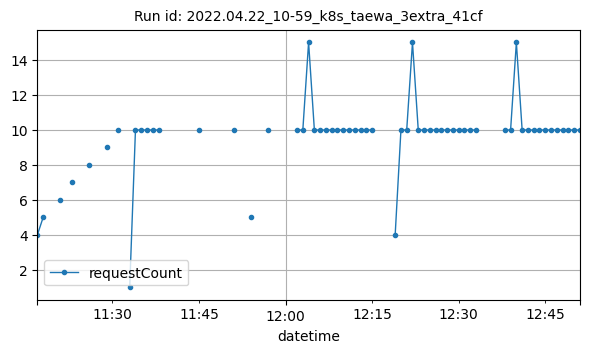

Data behind this chart, as committed beside it:
datetime, requestCount
2022-04-22T11:17:00Z, 4
2022-04-22T11:18:00Z, 5
2022-04-22T11:21:00Z, 6
2022-04-22T11:23:00Z, 7
2022-04-22T11:26:00Z, 8
2022-04-22T11:29:00Z, 9
2022-04-22T11:31:00Z, 10
2022-04-22T11:33:00Z, 1
2022-04-22T11:34:00Z, 10
2022-04-22T11:35:00Z, 10
2022-04-22T11:36:00Z, 10
2022-04-22T11:37:00Z, 10
2022-04-22T11:38:00Z, 10
2022-04-22T11:45:00Z, 10
2022-04-22T11:51:00Z, 10
2022-04-22T11:54:00Z, 5
2022-04-22T11:57:00Z, 10
2022-04-22T12:02:00Z, 10
2022-04-22T12:03:00Z, 10
2022-04-22T12:04:00Z, 15
2022-04-22T12:05:00Z, 10
2022-04-22T12:06:00Z, 10
2022-04-22T12:07:00Z, 10
2022-04-22T12:08:00Z, 10
2022-04-22T12:09:00Z, 10
2022-04-22T12:10:00Z, 10
2022-04-22T12:11:00Z, 10
2022-04-22T12:12:00Z, 10
2022-04-22T12:13:00Z, 10
2022-04-22T12:14:00Z, 10
2022-04-22T12:15:00Z, 10
2022-04-22T12:19:00Z, 4
2022-04-22T12:20:00Z, 10
2022-04-22T12:21:00Z, 10
2022-04-22T12:22:00Z, 15
2022-04-22T12:23:00Z, 10
2022-04-22T12:24:00Z, 10
2022-04-22T12:25:00Z, 10
2022-04-22T12:26:00Z, 10
2022-04-22T12:27:00Z, 10
2022-04-22T12:28:00Z, 10
2022-04-22T12:29:00Z, 10
2022-04-22T12:30:00Z, 10
2022-04-22T12:31:00Z, 10
2022-04-22T12:32:00Z, 10
2022-04-22T12:33:00Z, 10
2022-04-22T12:38:00Z, 10
2022-04-22T12:39:00Z, 10
2022-04-22T12:40:00Z, 15
2022-04-22T12:41:00Z, 10
2022-04-22T12:42:00Z, 10
2022-04-22T12:43:00Z, 10
2022-04-22T12:44:00Z, 10
2022-04-22T12:45:00Z, 10
2022-04-22T12:46:00Z, 10
2022-04-22T12:47:00Z, 10
2022-04-22T12:48:00Z, 10
2022-04-22T12:49:00Z, 10
2022-04-22T12:50:00Z, 10
2022-04-22T12:51:00Z, 10
